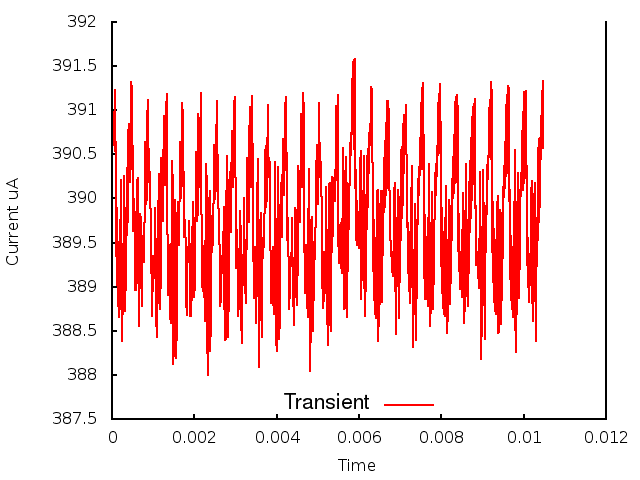

The file beside this chart, header and first rows:
0.000000, 0.000000, 3.905265
1, 0.000010, 3.905
2, 0.000020, 3.907
3, 0.000030, 3.908
4, 0.000040, 3.907
5, 0.000050, 3.91
6, 0.000060, 3.907
7, 0.000070, 3.912
8, 0.000080, 3.905
9, 0.000090, 3.906
10, 0.000100, 3.893
11, 0.000110, 3.899
12, 0.000120, 3.89
13, 0.000130, 3.897
14, 0.000140, 3.888
15, 0.000150, 3.895
16, 0.000160, 3.887
17, 0.000170, 3.894
18, 0.000180, 3.887
19, 0.000190, 3.896
20, 0.000200, 3.893
21, 0.000210, 3.902
22, 0.000220, 3.9
23, 0.000230, 3.891
24, 0.000240, 3.884
25, 0.000250, 3.888
26, 0.000260, 3.887
27, 0.000270, 3.893
28, 0.000280, 3.897
29, 0.000290, 3.9
30, 0.000300, 3.903
31, 0.000310, 3.887
32, 0.000320, 3.892
33, 0.000330, 3.89
34, 0.000340, 3.897
35, 0.000350, 3.894
36, 0.000360, 3.903
37, 0.000370, 3.896
38, 0.000380, 3.899
39, 0.000390, 3.903
40, 0.000400, 3.907
41, 0.000410, 3.908
42, 0.000420, 3.906
43, 0.000430, 3.903
44, 0.000440, 3.902
45, 0.000450, 3.905
46, 0.000460, 3.908
47, 0.000470, 3.913
48, 0.000480, 3.912
49, 0.000490, 3.908
50, 0.000500, 3.904
51, 0.000510, 3.896
52, 0.000520, 3.897
53, 0.000530, 3.9
54, 0.000540, 3.9
55, 0.000550, 3.897
56, 0.000560, 3.893
57, 0.000570, 3.89
58, 0.000580, 3.89
59, 0.000590, 3.891
60, 0.000600, 3.895
... 987 more rows
